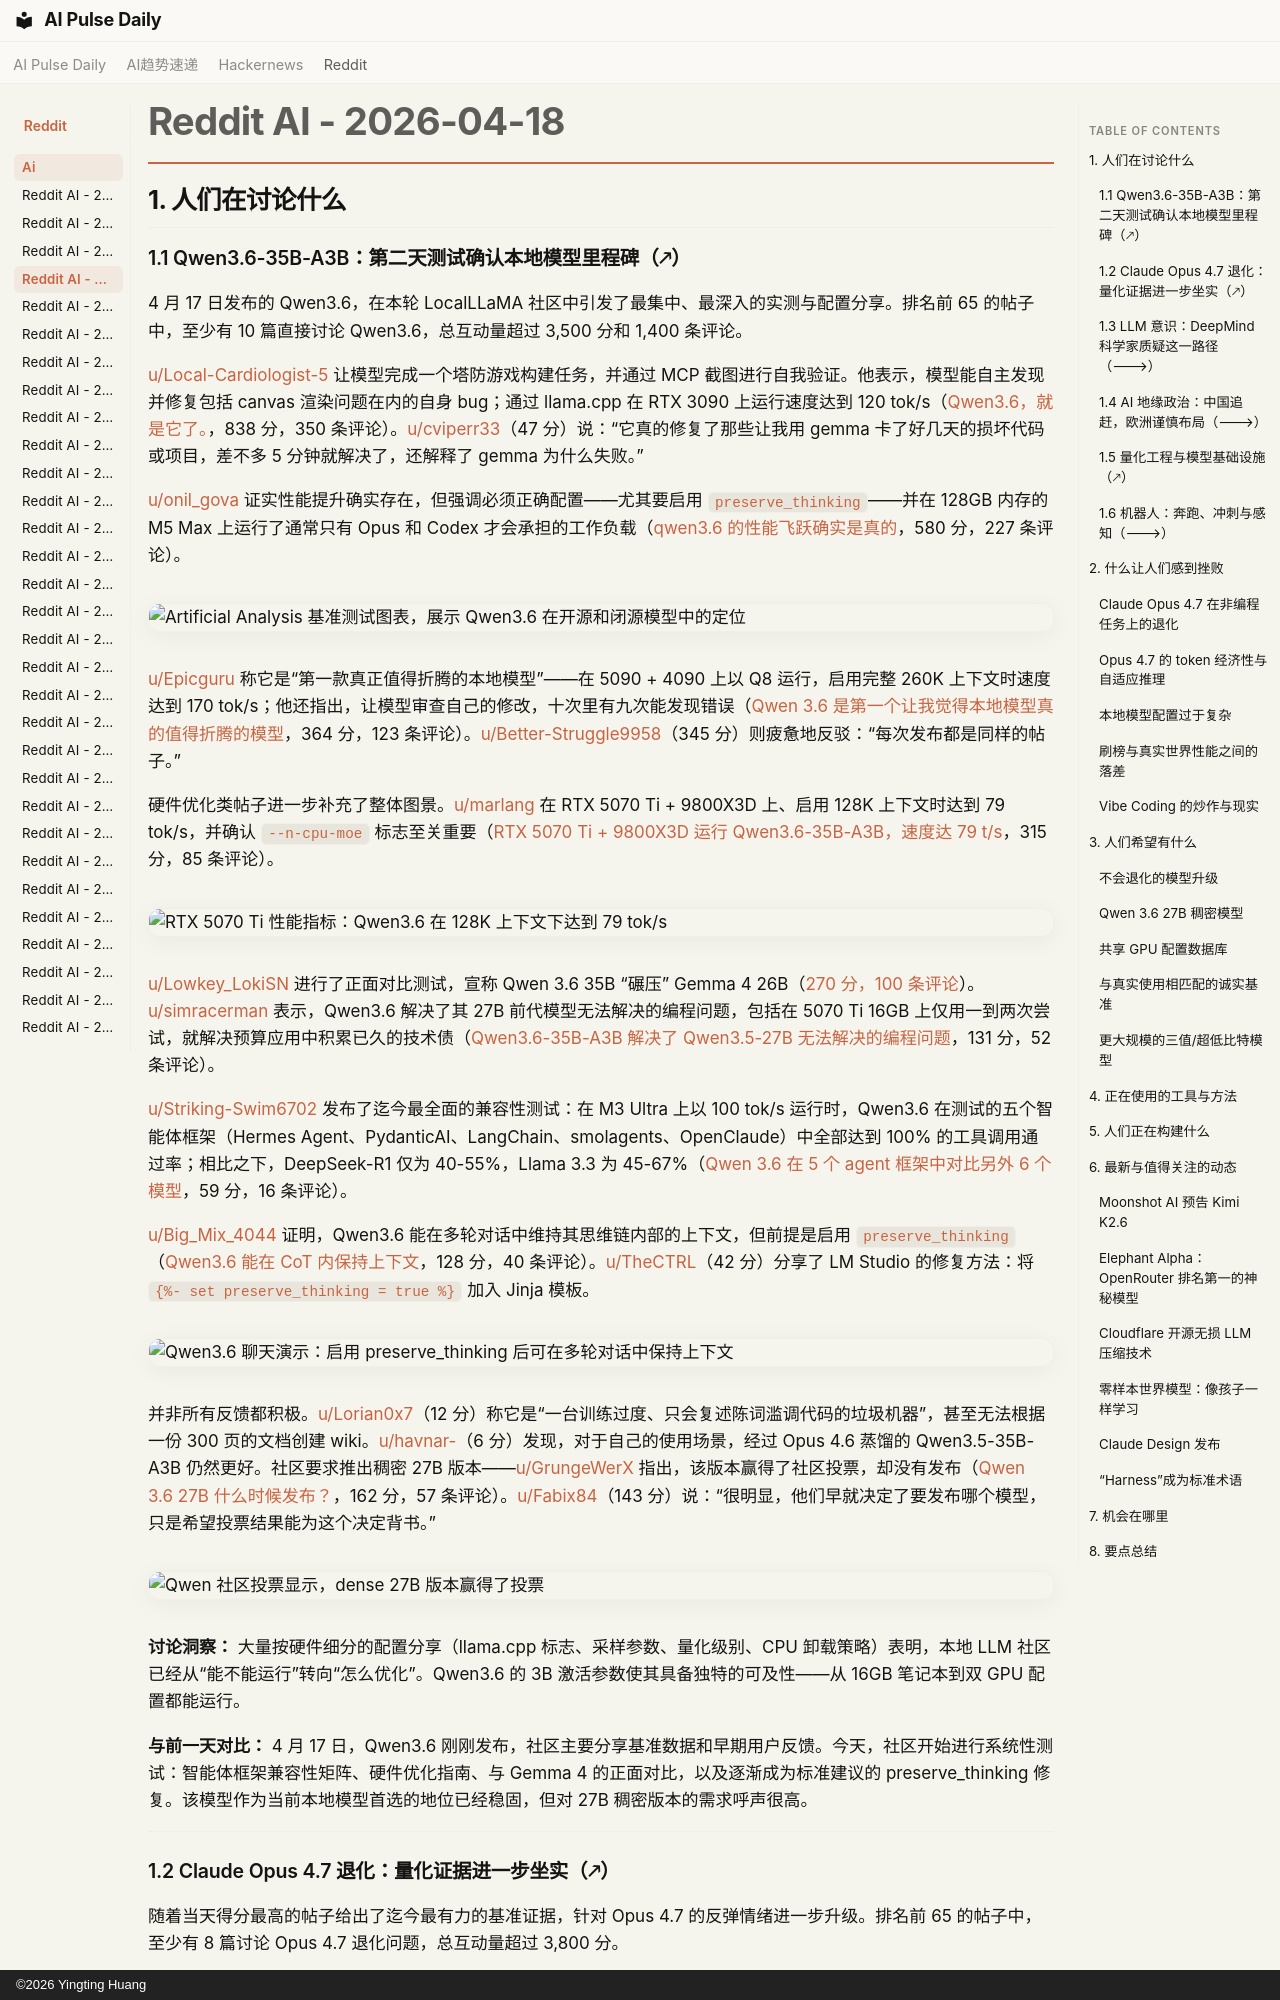

repository: vibewatch/vibewatch.github.io · page: reddit/ai/2026-04-18.zh/index.html · generator: mkdocs · copyright: ©2026 Yingting Huang

# Reddit AI - 2026-04-18

## 1. 人们在讨论什么

### 1.1 Qwen3.6-35B-A3B：第二天测试确认本地模型里程碑（🡕）

4 月 17 日发布的 Qwen3.6，在本轮 LocalLLaMA 社区中引发了最集中、最深入的实测与配置分享。排名前 65 的帖子中，至少有 10 篇直接讨论 Qwen3.6，总互动量超过 3,500 分和 1,400 条评论。

[u/Local-Cardiologist-5](https://www.reddit.com/user/Local-Cardiologist-5) 让模型完成一个塔防游戏构建任务，并通过 MCP 截图进行自我验证。他表示，模型能自主发现并修复包括 canvas 渲染问题在内的自身 bug；通过 llama.cpp 在 RTX 3090 上运行速度达到 120 tok/s（[Qwen3.6，就是它了。](https://www.reddit.com/r/LocalLLaMA/comments/1so1533/)，838 分，350 条评论）。[u/cviperr33](https://www.reddit.com/user/cviperr33)（47 分）说：“它真的修复了那些让我用 gemma 卡了好几天的损坏代码或项目，差不多 5 分钟就解决了，还解释了 gemma 为什么失败。”

[u/onil_gova](https://www.reddit.com/user/onil_gova) 证实性能提升确实存在，但强调必须正确配置——尤其要启用 `preserve_thinking`——并在 128GB 内存的 M5 Max 上运行了通常只有 Opus 和 Codex 才会承担的工作负载（[qwen3.6 的性能飞跃确实是真的](https://www.reddit.com/r/LocalLLaMA/comments/1soq1es/)，580 分，227 条评论）。

![Artificial Analysis 基准测试图表，展示 Qwen3.6 在开源和闭源模型中的定位](https://preview.redd.it/u8rp0tquvxvg1.png?width=1704&format=png&auto=webp&s=112e7b7a78cb6a2276075d3d499f2d26edfddd44)

[u/Epicguru](https://www.reddit.com/user/Epicguru) 称它是“第一款真正值得折腾的本地模型”——在 5090 + 4090 上以 Q8 运行，启用完整 260K 上下文时速度达到 170 tok/s；他还指出，让模型审查自己的修改，十次里有九次能发现错误（[Qwen 3.6 是第一个让我觉得本地模型真的值得折腾的模型](https://www.reddit.com/r/LocalLLaMA/comments/1so2nt9/)，364 分，123 条评论）。[u/Better-Struggle9958](https://www.reddit.com/user/Better-Struggle9958)（345 分）则疲惫地反驳：“每次发布都是同样的帖子。”

硬件优化类帖子进一步补充了整体图景。[u/marlang](https://www.reddit.com/user/marlang) 在 RTX 5070 Ti + 9800X3D 上、启用 128K 上下文时达到 79 tok/s，并确认 `--n-cpu-moe` 标志至关重要（[RTX 5070 Ti + 9800X3D 运行 Qwen3.6-35B-A3B，速度达 79 t/s](https://www.reddit.com/r/LocalLLaMA/comments/1sor55y/)，315 分，85 条评论）。

![RTX 5070 Ti 性能指标：Qwen3.6 在 128K 上下文下达到 79 tok/s](https://preview.redd.it/52kamalbkzvg1.png?width=545&format=png&auto=webp&s=9fb3a2cb5d20dc66e5b9d66096ab945130120ca6)

[u/Lowkey_LokiSN](https://www.reddit.com/user/Lowkey_LokiSN) 进行了正面对比测试，宣称 Qwen 3.6 35B “碾压” Gemma 4 26B（[270 分，100 条评论](https://www.reddit.com/r/LocalLLaMA/comments/1soc98n/)）。[u/simracerman](https://www.reddit.com/user/simracerman) 表示，Qwen3.6 解决了其 27B 前代模型无法解决的编程问题，包括在 5070 Ti 16GB 上仅用一到两次尝试，就解决预算应用中积累已久的技术债（[Qwen3.6-35B-A3B 解决了 Qwen3.5-27B 无法解决的编程问题](https://www.reddit.com/r/LocalLLaMA/comments/1soxyfi/)，131 分，52 条评论）。

[u/Striking-Swim6702](https://www.reddit.com/user/Striking-Swim6702) 发布了迄今最全面的兼容性测试：在 M3 Ultra 上以 100 tok/s 运行时，Qwen3.6 在测试的五个智能体框架（Hermes Agent、PydanticAI、LangChain、smolagents、OpenClaude）中全部达到 100% 的工具调用通过率；相比之下，DeepSeek-R1 仅为 40-55%，Llama 3.3 为 45-67%（[Qwen 3.6 在 5 个 agent 框架中对比另外 6 个模型](https://www.reddit.com/r/LocalLLaMA/comments/1sojag2/)，59 分，16 条评论）。

[u/Big_Mix_4044](https://www.reddit.com/user/Big_Mix_4044) 证明，Qwen3.6 能在多轮对话中维持其思维链内部的上下文，但前提是启用 `preserve_thinking`（[Qwen3.6 能在 CoT 内保持上下文](https://www.reddit.com/r/LocalLLaMA/comments/1snsup2/)，128 分，40 条评论）。[u/TheCTRL](https://www.reddit.com/user/TheCTRL)（42 分）分享了 LM Studio 的修复方法：将 `{%- set preserve_thinking = true %}` 加入 Jinja 模板。

![Qwen3.6 聊天演示：启用 preserve_thinking 后可在多轮对话中保持上下文](https://i.redd.it/ir8jmhhb1pvg1.png)

并非所有反馈都积极。[u/Lorian0x7](https://www.reddit.com/user/Lorian0x7)（12 分）称它是“一台训练过度、只会复述陈词滥调代码的垃圾机器”，甚至无法根据一份 300 页的文档创建 wiki。[u/havnar-](https://www.reddit.com/user/havnar-)（6 分）发现，对于自己的使用场景，经过 Opus 4.6 蒸馏的 Qwen3.5-35B-A3B 仍然更好。社区要求推出稠密 27B 版本——[u/GrungeWerX](https://www.reddit.com/user/GrungeWerX) 指出，该版本赢得了社区投票，却没有发布（[Qwen 3.6 27B 什么时候发布？](https://www.reddit.com/r/LocalLLaMA/comments/1sojhwy/)，162 分，57 条评论）。[u/Fabix84](https://www.reddit.com/user/Fabix84)（143 分）说：“很明显，他们早就决定了要发布哪个模型，只是希望投票结果能为这个决定背书。”

![Qwen 社区投票显示，dense 27B 版本赢得了投票](https://preview.redd.it/bvbhnl66xyvg1.png?width=1069&format=png&auto=webp&s=5053a0d1a907852bb9df5a40d84cd53e21ad7328)

**讨论洞察：** 大量按硬件细分的配置分享（llama.cpp 标志、采样参数、量化级别、CPU 卸载策略）表明，本地 LLM 社区已经从“能不能运行”转向“怎么优化”。Qwen3.6 的 3B 激活参数使其具备独特的可及性——从 16GB 笔记本到双 GPU 配置都能运行。

**与前一天对比：** 4 月 17 日，Qwen3.6 刚刚发布，社区主要分享基准数据和早期用户反馈。今天，社区开始进行系统性测试：智能体框架兼容性矩阵、硬件优化指南、与 Gemma 4 的正面对比，以及逐渐成为标准建议的 preserve_thinking 修复。该模型作为当前本地模型首选的地位已经稳固，但对 27B 稠密版本的需求呼声很高。

---
